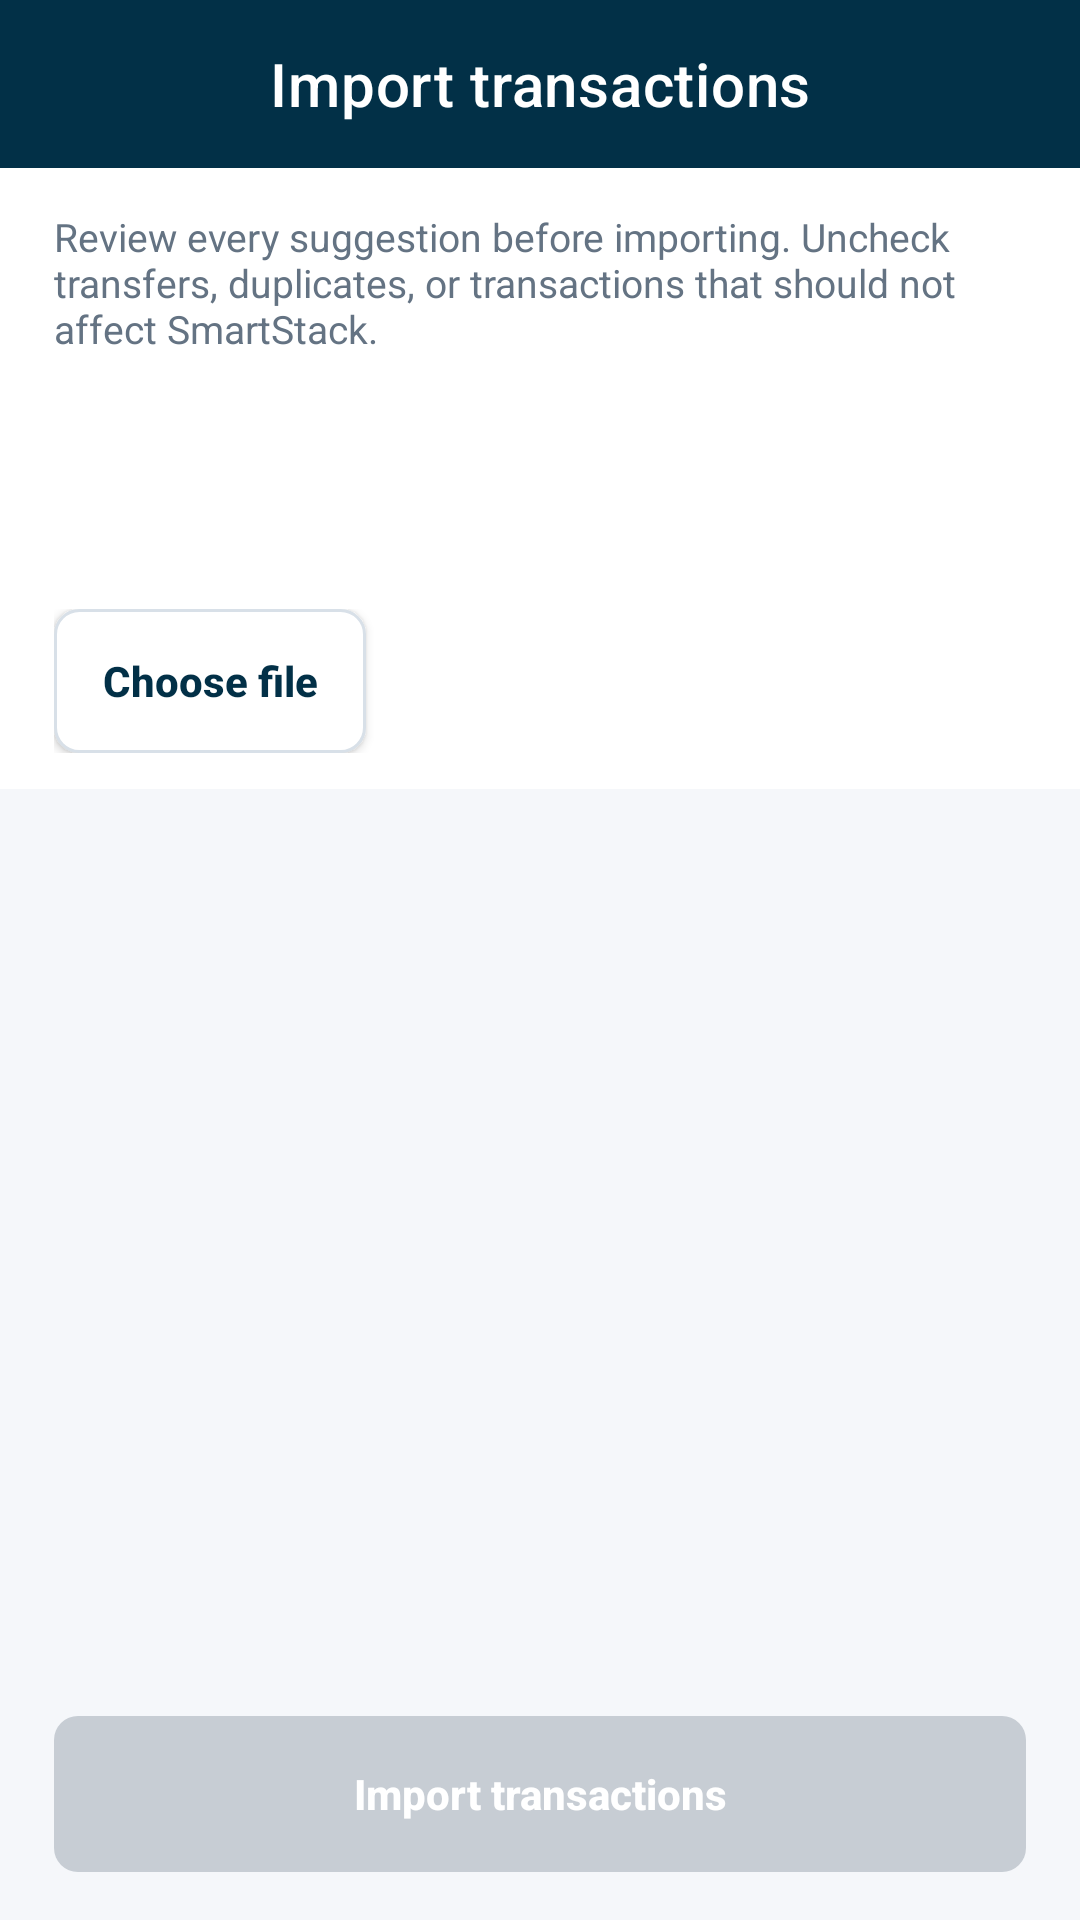

Layout XML and referenced resources for this Android screen:
<!-- AndroidManifest.xml: application theme Theme.SmartStackBills -->
<!-- res/layout/activity_import_transactions.xml -->
<?xml version="1.0" encoding="utf-8"?>
<androidx.constraintlayout.widget.ConstraintLayout
    xmlns:android="http://schemas.android.com/apk/res/android"
    xmlns:app="http://schemas.android.com/apk/res-auto"
    android:id="@+id/importTransactionsRoot"
    android:layout_width="match_parent"
    android:layout_height="match_parent"
    android:background="#F5F7FA">

    <com.google.android.material.appbar.MaterialToolbar
        android:id="@+id/importTransactionsToolbar"
        android:layout_width="0dp"
        android:layout_height="?attr/actionBarSize"
        android:background="@color/bluedark"
        app:layout_constraintEnd_toEndOf="parent"
        app:layout_constraintStart_toStartOf="parent"
        app:layout_constraintTop_toTopOf="parent"
        app:navigationIcon="@drawable/ic_arrow_back_white"
        app:title="@string/import_transactions"
        app:titleCentered="true"
        app:titleTextColor="@android:color/white" />

    <LinearLayout
        android:id="@+id/importTransactionsHeader"
        android:layout_width="0dp"
        android:layout_height="wrap_content"
        android:background="@color/white"
        android:orientation="vertical"
        android:paddingStart="18dp"
        android:paddingTop="14dp"
        android:paddingEnd="18dp"
        android:paddingBottom="12dp"
        app:layout_constraintEnd_toEndOf="parent"
        app:layout_constraintStart_toStartOf="parent"
        app:layout_constraintTop_toBottomOf="@id/importTransactionsToolbar">

        <TextView
            android:layout_width="match_parent"
            android:layout_height="wrap_content"
            android:text="@string/import_review_explanation"
            android:textColor="#647383"
            android:textSize="13sp" />

        <TextView
            android:id="@+id/importTransactionsFileName"
            android:layout_width="match_parent"
            android:layout_height="wrap_content"
            android:layout_marginTop="8dp"
            android:ellipsize="middle"
            android:maxLines="1"
            android:textColor="@color/colorSecondary"
            android:textSize="13sp"
            android:textStyle="bold" />

        <TextView
            android:id="@+id/importTransactionsSummary"
            android:layout_width="match_parent"
            android:layout_height="wrap_content"
            android:layout_marginTop="9dp"
            android:textColor="@color/colorSecondary"
            android:textSize="16sp"
            android:textStyle="bold" />

        <TextView
            android:id="@+id/importTransactionsCurrency"
            android:layout_width="match_parent"
            android:layout_height="wrap_content"
            android:layout_marginTop="5dp"
            android:textSize="12sp"
            android:visibility="gone" />

        <TextView
            android:id="@+id/importTransactionsAllowance"
            android:layout_width="match_parent"
            android:layout_height="wrap_content"
            android:layout_marginTop="4dp"
            android:textColor="#647383"
            android:textSize="12sp" />

        <TextView
            android:id="@+id/importTransactionsBlockingReason"
            android:layout_width="match_parent"
            android:layout_height="wrap_content"
            android:layout_marginTop="5dp"
            android:textColor="@color/negative_balance"
            android:textSize="12sp"
            android:visibility="gone" />

        <LinearLayout
            android:layout_width="match_parent"
            android:layout_height="wrap_content"
            android:layout_marginTop="8dp"
            android:gravity="center_vertical"
            android:orientation="horizontal">

            <ProgressBar
                android:id="@+id/importTransactionsProgress"
                android:layout_width="22dp"
                android:layout_height="22dp"
                android:visibility="gone" />

            <TextView
                android:id="@+id/importTransactionsStatus"
                android:layout_width="0dp"
                android:layout_height="wrap_content"
                android:layout_marginStart="8dp"
                android:layout_weight="1"
                android:textColor="#647383"
                android:textSize="12sp"
                android:visibility="gone" />

            <Button
                android:id="@+id/importTransactionsChooseFile"
                style="@style/DetailDialogSecondaryButton"
                android:text="@string/choose_file" />
        </LinearLayout>
    </LinearLayout>

    <androidx.recyclerview.widget.RecyclerView
        android:id="@+id/importTransactionsList"
        android:layout_width="0dp"
        android:layout_height="0dp"
        android:clipToPadding="false"
        android:paddingStart="12dp"
        android:paddingTop="12dp"
        android:paddingEnd="12dp"
        android:paddingBottom="90dp"
        app:layout_constraintBottom_toBottomOf="parent"
        app:layout_constraintEnd_toEndOf="parent"
        app:layout_constraintStart_toStartOf="parent"
        app:layout_constraintTop_toBottomOf="@id/importTransactionsHeader" />

    <Button
        android:id="@+id/importTransactionsConfirm"
        style="@style/DetailDialogPrimaryButton"
        android:layout_width="0dp"
        android:layout_height="52dp"
        android:layout_marginStart="18dp"
        android:layout_marginEnd="18dp"
        android:layout_marginBottom="16dp"
        android:enabled="false"
        android:text="@string/import_transactions"
        app:layout_constraintBottom_toBottomOf="parent"
        app:layout_constraintEnd_toEndOf="parent"
        app:layout_constraintStart_toStartOf="parent" />

</androidx.constraintlayout.widget.ConstraintLayout>
<!-- resources referenced by this layout -->
<resources>
  <color name="bluedark">#023047</color>
  <color name="colorSecondary">#023047</color>
  <color name="negative_balance">#FF6B6B</color>
  <color name="white">#FFFFFF</color>
  <string name="choose_file">Choose file</string>
  <string name="import_review_explanation">Review every suggestion before importing. Uncheck transfers, duplicates, or transactions that should not affect SmartStack.</string>
  <string name="import_transactions">Import transactions</string>
  <style name="DetailDialogPrimaryButton">
          <item name="android:layout_width">wrap_content</item>
          <item name="android:layout_height">48dp</item>
          <item name="android:background">@drawable/auth_primary_button</item>
          <item name="android:backgroundTint">@null</item>
          <item name="android:minWidth">104dp</item>
          <item name="android:textAllCaps">false</item>
          <item name="android:textColor">@color/colorOnPrimary</item>
          <item name="android:textSize">14sp</item>
          <item name="android:textStyle">bold</item>
      </style>
  <style name="DetailDialogSecondaryButton">
          <item name="android:layout_width">wrap_content</item>
          <item name="android:layout_height">48dp</item>
          <item name="android:background">@drawable/auth_google_button</item>
          <item name="android:backgroundTint">@null</item>
          <item name="android:minWidth">104dp</item>
          <item name="android:textAllCaps">false</item>
          <item name="android:textColor">@color/colorSecondary</item>
          <item name="android:textSize">14sp</item>
          <item name="android:textStyle">bold</item>
      </style>
  <style name="Theme.SmartStackBills" parent="Base.Theme.SmartStackBills" />
  <!-- drawable auth_primary_button (drawable) -->
  <?xml version="1.0" encoding="utf-8"?>
  <selector xmlns:android="http://schemas.android.com/apk/res/android">
      <item android:state_enabled="false">
          <shape android:shape="rectangle">
              <solid android:color="#C7CDD4" />
              <corners android:radius="8dp" />
          </shape>
      </item>
      <item>
          <shape android:shape="rectangle">
              <solid android:color="@color/colorSecondary" />
              <corners android:radius="8dp" />
          </shape>
      </item>
  </selector>
  <color name="colorOnPrimary">#FFFFFF</color>
  <!-- drawable auth_google_button (drawable) -->
  <?xml version="1.0" encoding="utf-8"?>
  <selector xmlns:android="http://schemas.android.com/apk/res/android">
      <item android:state_enabled="false">
          <shape android:shape="rectangle">
              <solid android:color="#F4F6F8" />
              <stroke android:width="1dp" android:color="#E2E7ED" />
              <corners android:radius="8dp" />
          </shape>
      </item>
      <item>
          <shape android:shape="rectangle">
              <solid android:color="#FFFFFF" />
              <stroke android:width="1dp" android:color="#D8E0E8" />
              <corners android:radius="8dp" />
          </shape>
      </item>
  </selector>
  <color name="colorPrimary">#FB8500</color>
  <color name="colorAccent">#023047</color>
  <color name="surfaceColor">#F0F0F0</color>
  <color name="textPrimary">#FF000000</color>
  <color name="textSecondary">#A9A9A9</color>
</resources>
